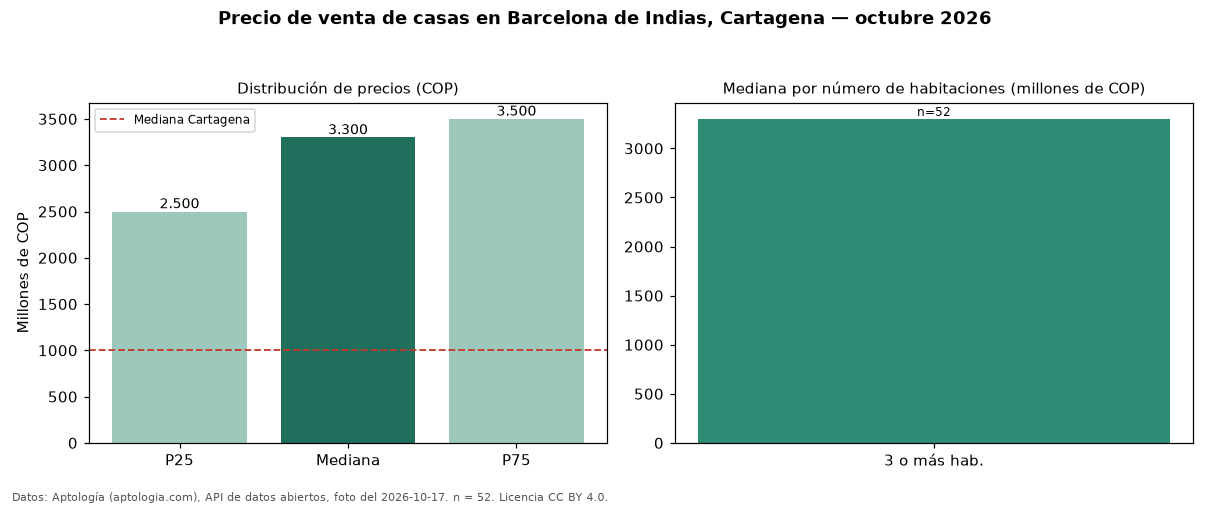

The table this chart was drawn from, first rows:
seccion, metrica, valor_cop, n
precio, p25, 2499750000, 52
precio, mediana, 3300000000, 52
precio, p75, 3500000000, 52
precio, minimo, 1700000000, 52
precio, maximo, 4600000000, 52
parqueadero, avisos_con_parqueadero, 50, 52
parqueadero, mediana_con_parqueadero, 3350000000, 50
habitaciones, 3+, 3300000000, 52
ciudad, mediana_ciudad, 1000000000, 
fuente, fecha_foto, 2026-10-17, 
fuente, atribucion, https://www.aptologia.com/casas-en-venta…, 
